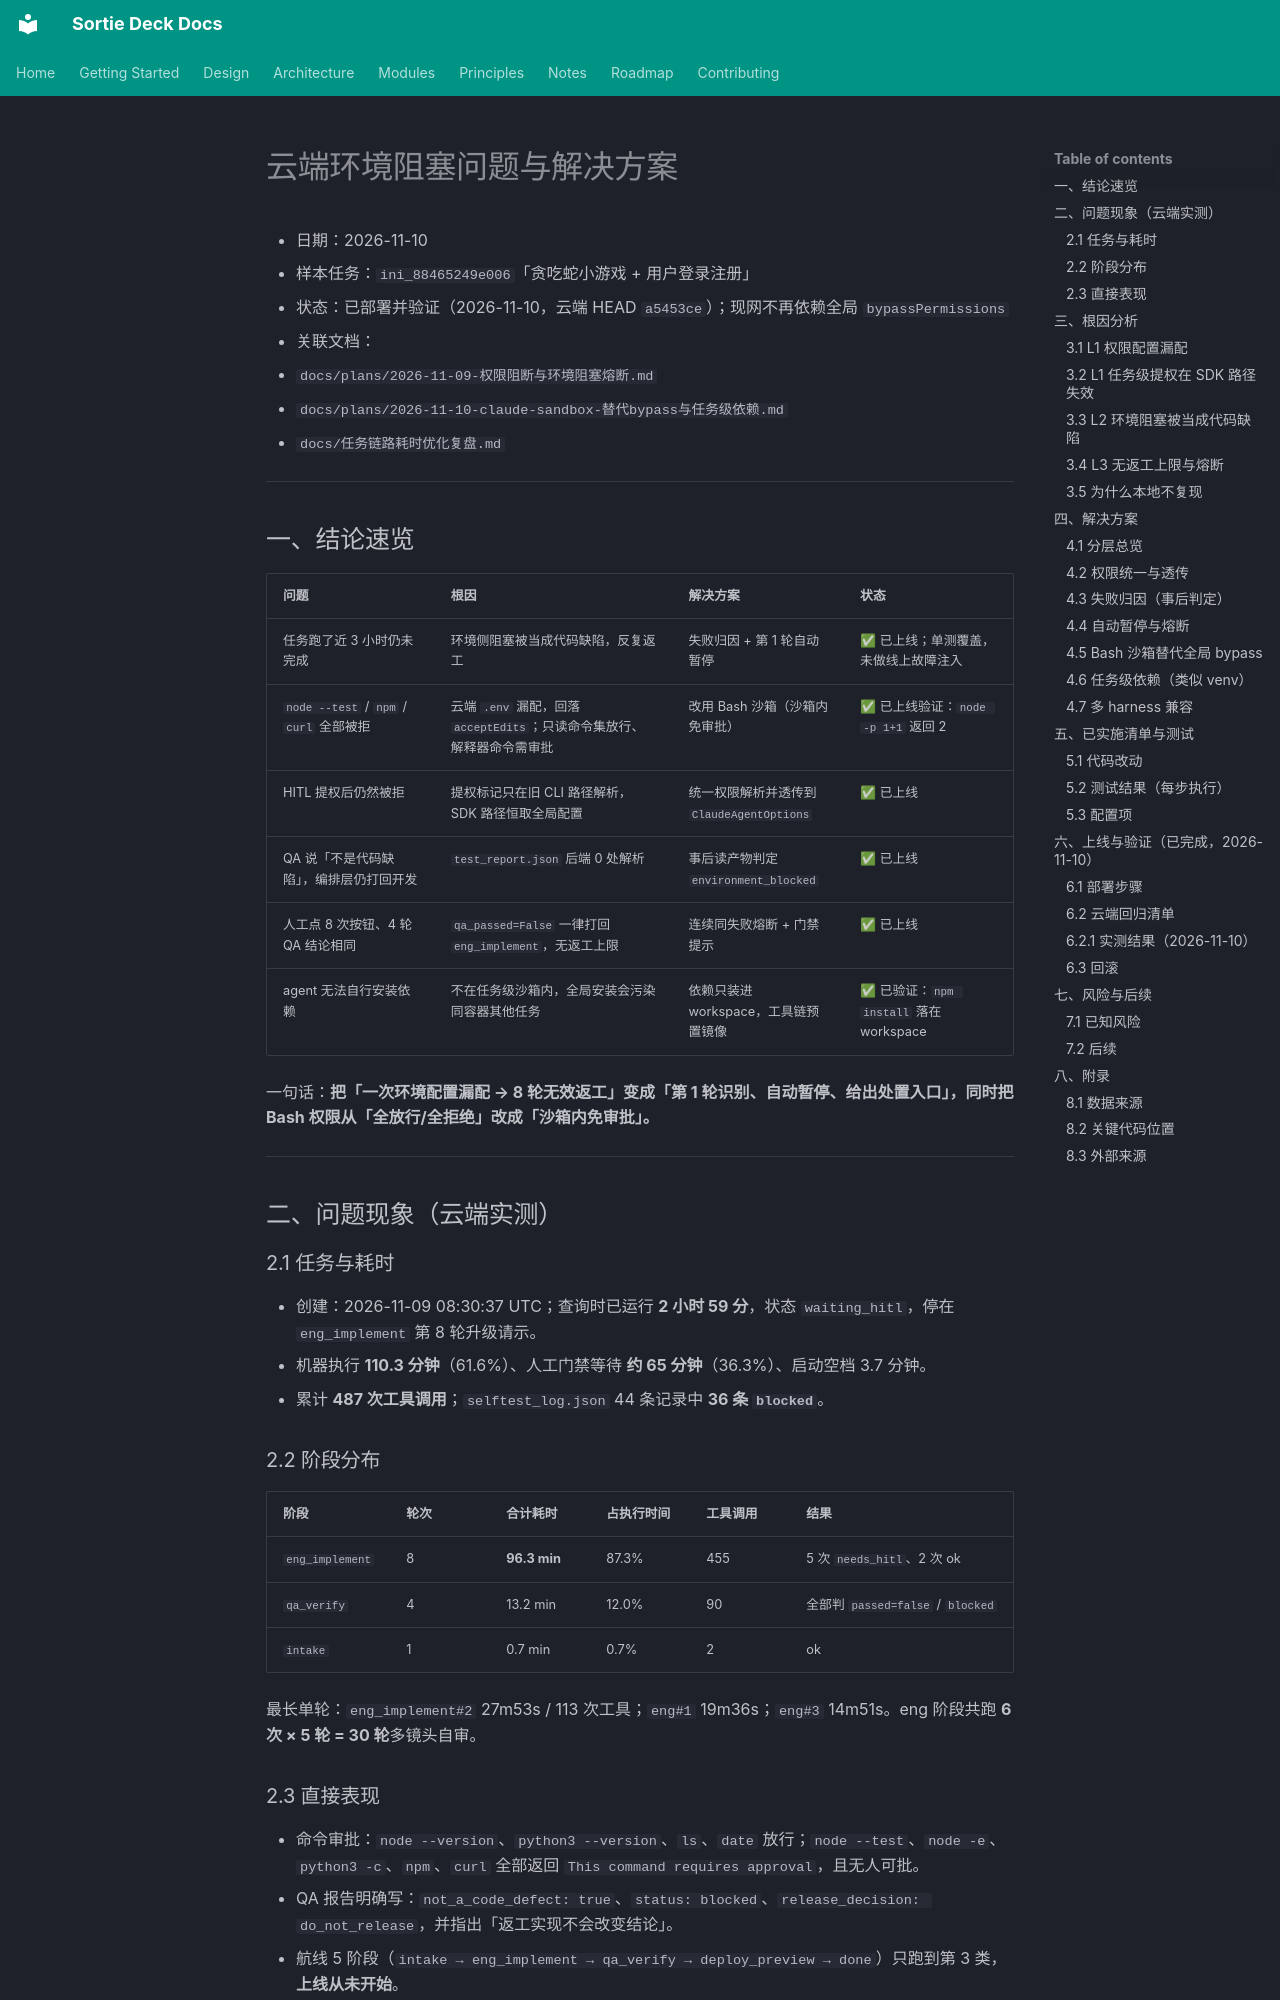

repository: lpliu-art/sortie-deck-todos · page: 云端环境阻塞问题与解决方案/index.html · generator: mkdocs

# 云端环境阻塞问题与解决方案

- 日期：2026-11-10
- 样本任务：`ini_88465249e006`「贪吃蛇小游戏 + 用户登录注册」
- 状态：已部署并验证（2026-11-10，云端 HEAD `a5453ce`）；现网不再依赖全局 `bypassPermissions`
- 关联文档：
  - `docs/plans/2026-11-09-权限阻断与环境阻塞熔断.md`
  - `docs/plans/2026-11-10-claude-sandbox-替代bypass与任务级依赖.md`
  - `docs/任务链路耗时优化复盘.md`

---

## 一、结论速览

| 问题 | 根因 | 解决方案 | 状态 |
|---|---|---|---|
| 任务跑了近 3 小时仍未完成 | 环境侧阻塞被当成代码缺陷，反复返工 | 失败归因 + 第 1 轮自动暂停 | ✅ 已上线；单测覆盖，未做线上故障注入 |
| `node --test` / `npm` / `curl` 全部被拒 | 云端 `.env` 漏配，回落 `acceptEdits`；只读命令集放行、解释器命令需审批 | 改用 Bash 沙箱（沙箱内免审批） | ✅ 已上线验证：`node -p 1+1` 返回 2 |
| HITL 提权后仍然被拒 | 提权标记只在旧 CLI 路径解析，SDK 路径恒取全局配置 | 统一权限解析并透传到 `ClaudeAgentOptions` | ✅ 已上线 |
| QA 说「不是代码缺陷」，编排层仍打回开发 | `test_report.json` 后端 0 处解析 | 事后读产物判定 `environment_blocked` | ✅ 已上线 |
| 人工点 8 次按钮、4 轮 QA 结论相同 | `qa_passed=False` 一律打回 `eng_implement`，无返工上限 | 连续同失败熔断 + 门禁提示 | ✅ 已上线 |
| agent 无法自行安装依赖 | 不在任务级沙箱内，全局安装会污染同容器其他任务 | 依赖只装进 workspace，工具链预置镜像 | ✅ 已验证：`npm install` 落在 workspace |

一句话：**把「一次环境配置漏配 → 8 轮无效返工」变成「第 1 轮识别、自动暂停、给出处置入口」，同时把 Bash 权限从「全放行/全拒绝」改成「沙箱内免审批」。**

---

## 二、问题现象（云端实测）

### 2.1 任务与耗时

- 创建：2026-11-09 08:30:37 UTC；查询时已运行 **2 小时 59 分**，状态 `waiting_hitl`，停在 `eng_implement` 第 8 轮升级请示。
- 机器执行 **110.3 分钟**（61.6%）、人工门禁等待 **约 65 分钟**（36.3%）、启动空档 3.7 分钟。
- 累计 **487 次工具调用**；`selftest_log.json` 44 条记录中 **36 条 `blocked`**。

### 2.2 阶段分布

| 阶段 | 轮次 | 合计耗时 | 占执行时间 | 工具调用 | 结果 |
|---|---|---|---|---|---|
| `eng_implement` | 8 | **96.3 min** | 87.3% | 455 | 5 次 `needs_hitl`、2 次 ok |
| `qa_verify` | 4 | 13.2 min | 12.0% | 90 | 全部判 `passed=false` / `blocked` |
| `intake` | 1 | 0.7 min | 0.7% | 2 | ok |

最长单轮：`eng_implement#2` 27m53s / 113 次工具；`eng#1` 19m36s；`eng#3` 14m51s。eng 阶段共跑 **6 次 × 5 轮 = 30 轮**多镜头自审。

### 2.3 直接表现

- 命令审批：`node --version`、`python3 --version`、`ls`、`date` 放行；`node --test`、`node -e`、`python3 -c`、`npm`、`curl` 全部返回 `This command requires approval`，且无人可批。
- QA 报告明确写：`not_a_code_defect: true`、`status: blocked`、`release_decision: do_not_release`，并指出「返工实现不会改变结论」。
- 航线 5 阶段（`intake → eng_implement → qa_verify → deploy_preview → done`）只跑到第 3 类，**上线从未开始**。

---

## 三、根因分析
